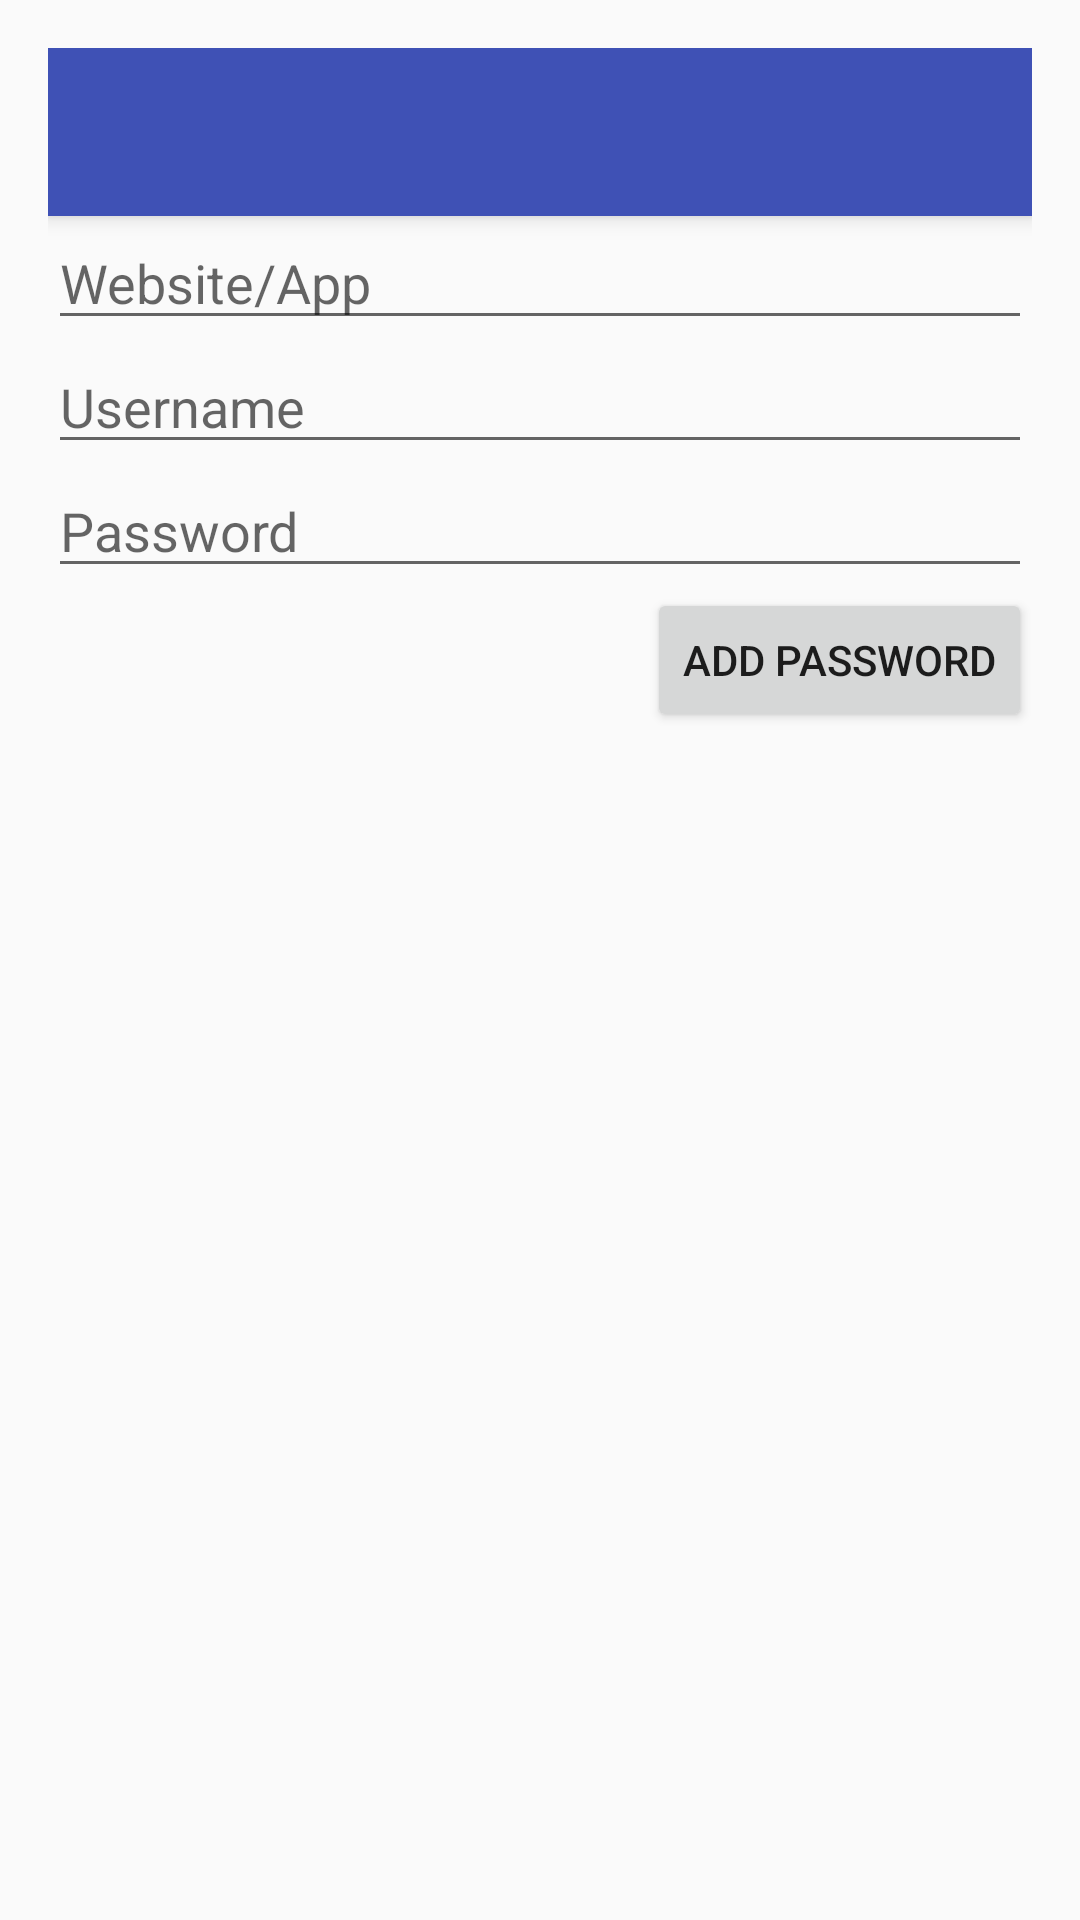

Write the Android layout XML for this screen, with the resource values it uses.
<!-- AndroidManifest.xml: application theme AppTheme -->
<!-- res/layout/password_add.xml -->
<?xml version="1.0" encoding="utf-8"?>
<LinearLayout xmlns:android="http://schemas.android.com/apk/res/android"
    xmlns:tools="http://schemas.android.com/tools"
    xmlns:app="http://schemas.android.com/apk/res-auto"
    android:layout_width="match_parent"
    android:layout_height="match_parent"
    android:paddingBottom="@dimen/activity_vertical_margin"
    android:paddingLeft="@dimen/activity_horizontal_margin"
    android:paddingRight="@dimen/activity_horizontal_margin"
    android:paddingTop="@dimen/activity_vertical_margin"
    android:orientation="vertical"
    tools:context="com.intirix.cloudpasswordmanager.pages.passwordadd.PasswordAddActivity">

    <androidx.appcompat.widget.Toolbar
        android:id="@+id/my_toolbar"
        style="@style/toolbar_style"
        app:popupTheme="@style/ThemeOverlay.AppCompat.Light"/>

    <LinearLayout
        android:layout_width="match_parent"
        android:layout_height="match_parent" android:orientation="vertical">


        <EditText
            style="@style/login_form_element"
            android:id="@+id/password_add_website"
            android:hint="@string/password_add_website_hint"/>
        <EditText
            style="@style/login_form_element"
            android:id="@+id/password_add_username"
            android:hint="@string/password_add_username_hint"/>
        <EditText
            style="@style/login_form_element"
            android:id="@+id/password_add_password"
            android:inputType="textPassword"
            android:hint="@string/password_add_password_hint"/>
        <TextView
            android:id="@+id/password_add_error_message"
            android:layout_width="wrap_content"
            android:layout_height="wrap_content"
            android:visibility="gone"
            android:contentDescription="@string/password_add_error_description"/>

        <RelativeLayout
            android:layout_width="match_parent"
            android:layout_height="wrap_content">
            <Button
                android:id="@+id/password_add_add_button"
                android:layout_width="wrap_content"
                android:layout_height="wrap_content"
                android:layout_below="@id/login_error_message"
                android:layout_alignParentRight="true"
                android:text="@string/password_add_add_label"/>

        </RelativeLayout>
    </LinearLayout>

</LinearLayout>
<!-- resources referenced by this layout -->
<resources>
  <dimen name="activity_horizontal_margin">16dp</dimen>
  <dimen name="activity_vertical_margin">16dp</dimen>
  <string name="password_add_add_label">Add Password</string>
  <string name="password_add_error_description">Error message</string>
  <string name="password_add_password_hint">Password</string>
  <string name="password_add_username_hint">Username</string>
  <string name="password_add_website_hint">Website/App</string>
  <style name="login_form_element">
          <item name="android:layout_height">wrap_content</item>
          <item name="android:layout_width">match_parent</item>
          <item name="android:singleLine">true</item>
          <item name="android:scrollHorizontally">true</item>
          <item name="android:ellipsize">end</item>
      </style>
  <style name="toolbar_style">
          <item name="android:layout_height">?attr/actionBarSize</item>
          <item name="android:layout_width">match_parent</item>
          <item name="android:background">?attr/colorPrimary</item>
          <item name="android:theme">@style/ThemeOverlay.AppCompat.Dark.ActionBar</item>
      </style>
  <style name="AppTheme" parent="@style/Theme.AppCompat.Light.NoActionBar">
          
          <item name="colorPrimary">@color/colorPrimary</item>
          <item name="colorPrimaryDark">@color/colorPrimaryDark</item>
          <item name="colorAccent">@color/colorAccent</item>
          <item name="android:spinnerItemStyle">@style/SpinnerItem</item>
      </style>
  <color name="colorPrimary">#3F51B5</color>
  <color name="colorPrimaryDark">#303F9F</color>
  <color name="colorAccent">#AAAAAA</color>
  <style name="SpinnerItem">
          <item name="android:textSize">20sp</item>
      </style>
</resources>
